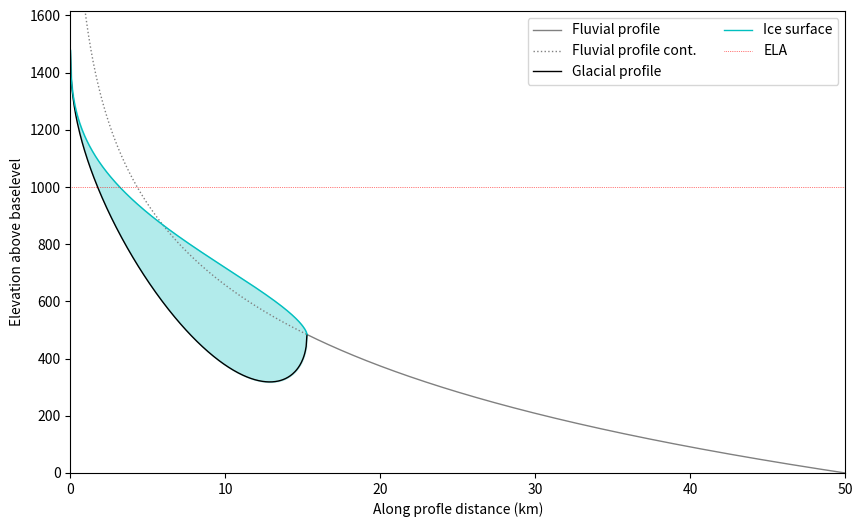
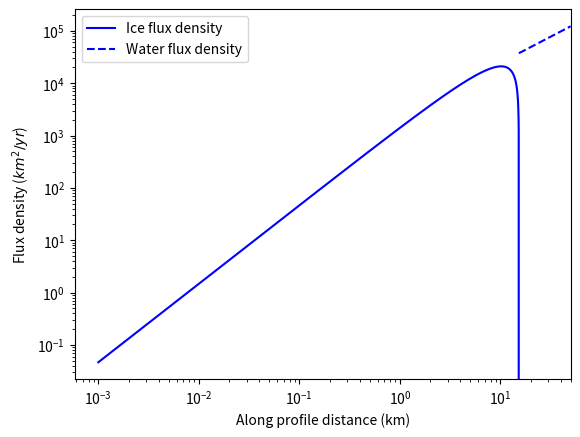
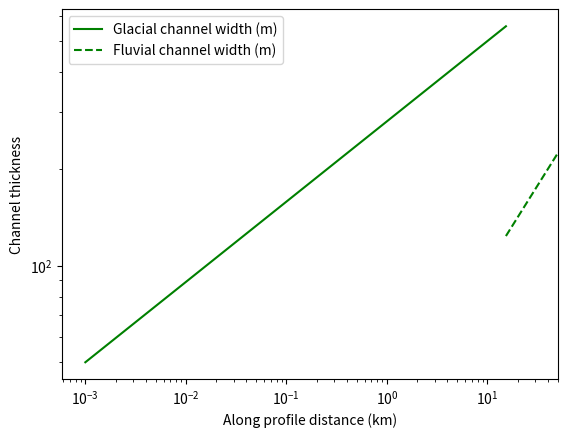
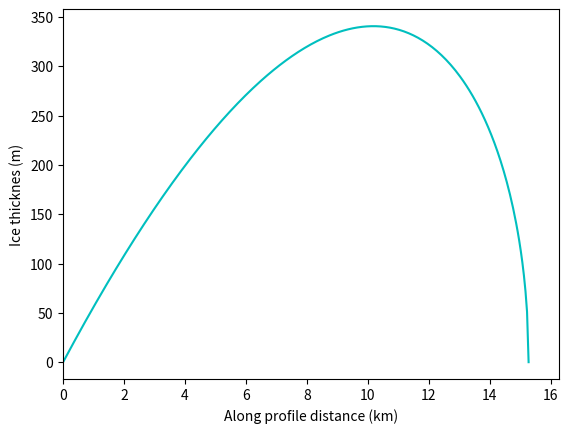

Here is the Python script that generated these plots, in order:
''' Written by Eric Deal, 10.2020. Script should be run using python 3.'''

import matplotlib.pyplot as plt, numpy as np, scipy.special as ss

class glacial_profile_model(object):
    ''' [redacted]
[redacted] '''

    def __init__(self,
        # system size and boundary conditions
        U=1e-3, # uplift rate in m/yr
        L=50e3, # profile length in m
        # climatic forcing, P and beta must be specified for the erodability coefficients, either ELA is specified, or To is specified. 
        # If To is specified then ELA is determined by the combination of P, beta and To, if ELA is specified, then To is adjusted to give the
        # chosen ELA with the given P and beta.
        delta=2e-3, # solid preciipitation lapse rate in 1/yr
        P=1, # mean rainfall rate in m/yr
        To=None, # Elevation where 100% of precipitation is converted to glacial ice in m
        ELA=None, # Equilibrium Line Altitude (elevation, h, where P - delta*(To-h) = 0) in m
        # fluvial parameters
        K=1e-6, # fluvial erodibility coefficient (units depend on n and m)
        fluvial_slope_exp=1, # fluvial slope exponent, n
        # glacial parameters
        ce=1e-4, # glacial erodibility coefficient (units depend on ell)
        ice_sliding_exp=7/9, # ice sliding exponent, ell
        # plot profile or not
        plot=False):

        if plot is True: plt.figure(1, figsize=(10,6))

        ### set variables and parameters (all units in meters and years unless otherwise specified)
        # number of points to calculate solution on between 0 and L
        self.N = 300

        # physical constraints
        self.U, self.L, self.P, self.delta = (U, L, P, delta)
        # if neither ELA or To is user defined
        if ELA is None and To is None: self.ELA, self.To = 1000, 1000 + self.P/self.delta
        # if To is user defined, but not ELA
        elif ELA is None and To is not None: self.ELA, self.To = To - self.P/self.delta, To
        # if ELA is user defined, then To is ignored, whether it was user defined or not.
        else: self.ELA, self.To = ELA, ELA + self.P/self.delta
        
        # fluvial exponents (the model requires that h*m/n=1)
        self.h_exp = 2 # fluvial hack's exponent
        self.omega_f = 1/2 # fluvial channel width exponent (just for plotting, value does not influence model)
        self.n = fluvial_slope_exp # slope exponent in SPIM
        self.m = self.n/2 # flux exponent in SPIM

        # fluvial constants
        self.xo = 1000 # critical catchment area where hillslopes take over, max elevation is assumed to be proportional to fluvial elevation at xo
        self.kc = 2 # fluvial Hack's coefficient
        self.kw = 1 # fluvial channel width coefficient (just for plotting, value does not influence model)
        self.K = K # fluvial erosion coefficient
        self.ks = (self.U / ((self.kc * self.P)**self.m * self.K))**(1/self.n) # fluvial steepness index

        # fluvial profile solution
        self.zf = lambda x: self.ks*np.log(self.L/x)
        self.Wf = lambda x: self.kw * x**self.omega_f # fluvial channel width (m)
        self.qf = lambda x: (self.P * self.kc * x**self.h_exp)**(1-self.omega_f) / self.kw # fluvial water flux density (m^2/yr)

        # glacial exponents
        self.eta = 2 # glacial Hack’s exponent
        self.phi = .5 # network branching parameter
        self.omega_g = 1/4 # glacial channel width exponent
        self.ell = ice_sliding_exp # glacial sliding erosion exponent
        self.psi = 3. # Glen’s flow law exponent
        self.gamma = 2/3 # ice flux approximation exponent
        self.kappa = self.psi / (1 + self.gamma*(self.psi - 1))
        self.lamb = self.gamma*(self.psi - 1) / (1 + self.gamma*(self.psi - 1))
        self.nu = self.ell * self.kappa # slope exponent in SIIM
        self.mu = self.ell * self.lamb * (1 - self.omega_g) # flux exponent in SIIM
        self.c1 = 1 - self.eta * self.mu / self.nu # ice accumulation exponent
        self.c2 = 1 - self.mu / self.nu # ice loss exponent
        self.r = (self.nu - self.eta * self.mu) / (self.nu + self.mu)
        # ice flow constants
        self.ro, self.g, self.cd, self.cb = (910.0, 9.81, 2.39e-24, 1.7e-19)
        self.fs, self.fd = (self.ro*self.g)**self.psi * self.cb * 31556926.0, (self.ro*self.g)**self.psi * self.cd * 31556926.0
        # glacial constants
        self.D = (1 - self.phi) * self.eta # divergence operator
        self.sigma = self.D / (1 + self.D) # ratio of relief above ELA to glacial relief
        self.cc = 2 # glacial hack's coefficient
        self.ca = 1/2 # ice flux approximation coefficient
        self.cw = 50 # glacial channel width coefficient
        self.ce = ce # ice sliding erosion coefficient
        self.cp = self.ca * (self.cb/self.cd)**((1-self.gamma)/(self.psi-1))
        self.ct = (self.cp * self.fs**(1/(self.psi-1)))**(self.lamb/self.gamma)
        self.C = self.ce*(self.ct/self.cw**self.lamb)**self.ell
        self.cs = (self.U * ss.beta(self.c1, self.c2)**self.nu / (self.C * (self.sigma*self.delta*self.cc)**self.mu)) ** (1 / (self.mu + self.nu))
        self.ck = (self.ks / self.cs) / (self.r * (self.sigma - 1))

        # Pure fluvial profile (this is the case if the max topography does not exceed the ELA)
        if self.ks < self.ELA / np.log(self.L/self.xo):
            self.xf = np.linspace(self.xo, self.L, self.N) # x_axis for plotting fluvial profile
            self.Hmax = 0 # maximum ice thickness
            self.xt = 0 # location of glacial terminus
            self.ho = self.zf(self.xo) # maximum profile elevation

            if plot == True:
                plt.plot(self.xf/1000, self.zf(self.xf), 'k--', lw=1, label='Fluvial profile')

        # Purely glacial
        elif self.cs >= ((1+self.D)*self.ELA / self.L**self.r):
            self.t = self.nu / (self.nu + self.mu)
            self.theta = self.mu / (self.nu + self.mu)

            # function to help calculate max elevation iteratively
            def calc_ho(hinput):
                xt = (1 - self.ELA / hinput) / self.sigma * self.L
                return self.cs * self.L**self.theta * xt**(self.r - self.theta) * (ss.betainc(self.c1, self.c2, self.L/xt) * ss.beta(self.c1, self.c2))**self.t

            # calculate max elevation iteratively
            hin, count, diff_h = (10 * self.ELA * (1 + self.D), 0, 1e4)
            while (np.abs(diff_h) > .1) and (count < 100):
                diff_h = hin - calc_ho(hin)
                hin -= .3*diff_h
                count += 1

            if count >= 99: print('warning, did not converge')

            self.xt = (1 - self.ELA / hin) / self.sigma * self.L # location of glacial terminus along profile (m)
            self.ho = self.cs * self.L**self.theta * self.xt**(self.r - self.theta) * ss.betainc(self.c1, self.c2, self.L/self.xt) # maximum profile elevation (m)

            # glacial profile solution
            self.h = lambda x: self.cs * self.L**self.theta * self.xt**(self.r-self.theta) * ss.betainc(self.c1, self.c2, self.L/self.xt) * (1 - ss.betainc(self.c1, self.c2, x/self.xt)/ss.betainc(self.c1, self.c2, self.L/self.xt))
            # mean elevation of glacier over glacial profile
            self.Sgmean = self.ho / self.xt
            self.I = lambda x: self.sigma * self.delta * self.Sgmean * (self.xt - x) # Effective ice accumulation rate (m/yr)
            self.qg = lambda x: (self.I(x) * self.cc * x**self.eta)**(1-self.omega_g) / self.cw # Ice flux density (m^2/yr)
            self.H = lambda x: self.cp * (self.ce / self.U)**(self.gamma/self.ell) * self.qg(x) ** self.gamma # Ice thickness at steady state (m)
            self.Wg = lambda x: self.cw * x**self.omega_g # glacial channel width (m)
            self.zg = lambda x: self.h(x) - self.H(x) # subglacial bedrock elevation (m)
            self.xg = np.linspace(1, self.L, self.N) # glacial profile x-axis (m)
            self.Hmax = np.max(self.H(self.xg)) # maximum ice thickness

            if plot == True:
                plt.plot(self.xg/1000, self.zf(self.xg), ':', c='gray', lw=1, label='Fluvial profile cont.')
                plt.plot(self.xg/1000, self.zg(self.xg), c='k', lw=1, label='Glacial profile')
                plt.plot(self.xg/1000, self.h(self.xg), c='c', lw=1, label='Ice surface')
                plt.fill_between(self.xg/1000, self.zg(self.xg), self.h(self.xg), alpha=.3, color='c')
                
        # mixed glacial-fluvial
        else:
            self.xt = (self.ck * np.real(ss.lambertw((self.L * np.exp(-self.ELA / self.ks))**self.r / self.ck)))**(1/self.r) # glacial terminus location along the profile

            # glacial profile solution
            self.ho = self.ELA + self.cs * self.sigma * self.xt**self.r # maximum elevation
            self.Sgmean = (self.ho - self.zf(self.xt)) / self.xt # mean slope over glacier
            self.h = lambda x: self.ELA + self.cs * self.xt**self.r * (self.sigma - ss.betainc(self.c1, self.c2, x/self.xt)) # Ice surface elevation as a function of x
            self.I = lambda x: self.sigma * self.delta * self.Sgmean * (self.xt - x) # Effective ice accumulation rate (m/yr)
            self.qg = lambda x: (self.I(x) * self.cc * x**self.eta)**(1-self.omega_g) / self.cw # Ice flux density (m^2/yr)
            self.H = lambda x: self.cp * (self.ce / self.U)**(self.gamma/self.ell) * self.qg(x) ** self.gamma # Ice thickness at steady state (m)
            self.Wg = lambda x: self.cw * x**self.omega_g # glacial channel width (m)
            self.zg = lambda x: self.h(x) - self.H(x) # subglacial bedrock elevation (m)
            self.xf = np.linspace(self.xt, self.L, self.N) # fluvial profile x-axis (m)
            self.xg = np.linspace(1, self.xt, self.N) # glacial profile x-axis (m)
            self.Hmax = np.max(self.H(self.xg)) # maximum ice thickness

            if plot == True:
                plt.plot(self.xf/1000, self.zf(self.xf), '-', c='gray', lw=1, label='Fluvial profile')
                plt.plot(self.xg/1000, self.zf(self.xg), ':', c='gray', lw=1, label='Fluvial profile cont.')
                plt.plot(self.xg/1000, self.zg(self.xg), c='k', lw=1, label='Glacial profile')
                plt.plot(self.xg/1000, self.h(self.xg), c='c', lw=1, label='Ice surface')
                plt.fill_between(self.xg/1000, self.zg(self.xg), self.h(self.xg), alpha=.3, color='c')

        if plot is True:
            plt.plot((0, self.L/1e3), (self.ELA, self.ELA), 'r:', lw=0.5, label='ELA')
            plt.xlabel('Along profle distance (km)')
            plt.ylabel('Elevation above baselevel')
            plt.xlim(0,self.L/1e3)
            plt.ylim(0,self.ho+100)
            plt.legend(ncol=2)


gp = glacial_profile_model(U=1e-3, ELA=1000, P=3, delta=3e-3, plot=True)
print('Maximum profile elevation: %i m\nMaximum ice thickness: %i m\nGlacial terminus: %0.1f km' % (gp.ho, gp.Hmax, gp.xt/1e3))

plt.figure(2)
plt.plot(gp.xg/1e3, gp.qg(gp.xg), 'b', label='Ice flux density')
plt.loglog(gp.xf/1e3, gp.qf(gp.xf), 'b--', label='Water flux density')
plt.xlim(0, gp.L/1e3)
plt.ylabel('Flux density ($km^2/yr$)')
plt.xlabel('Along profile distance (km)')
plt.legend()

plt.figure(3)
plt.plot(gp.xg/1e3, gp.Wg(gp.xg), 'g', label='Glacial channel width (m)')
plt.loglog(gp.xf/1e3, gp.Wf(gp.xf), 'g--', label='Fluvial channel width (m)')
plt.xlim(0, gp.L/1e3)
plt.xlabel('Along profile distance (km)')
plt.ylabel('Channel thickness')
plt.legend()

plt.figure(4)
plt.plot(gp.xg/1e3, gp.H(gp.xg), 'c', label='Ice thickness')
plt.xlim(0, gp.xt/1e3 + 1)
plt.xlabel('Along profile distance (km)')
plt.ylabel('Ice thicknes (m)')
